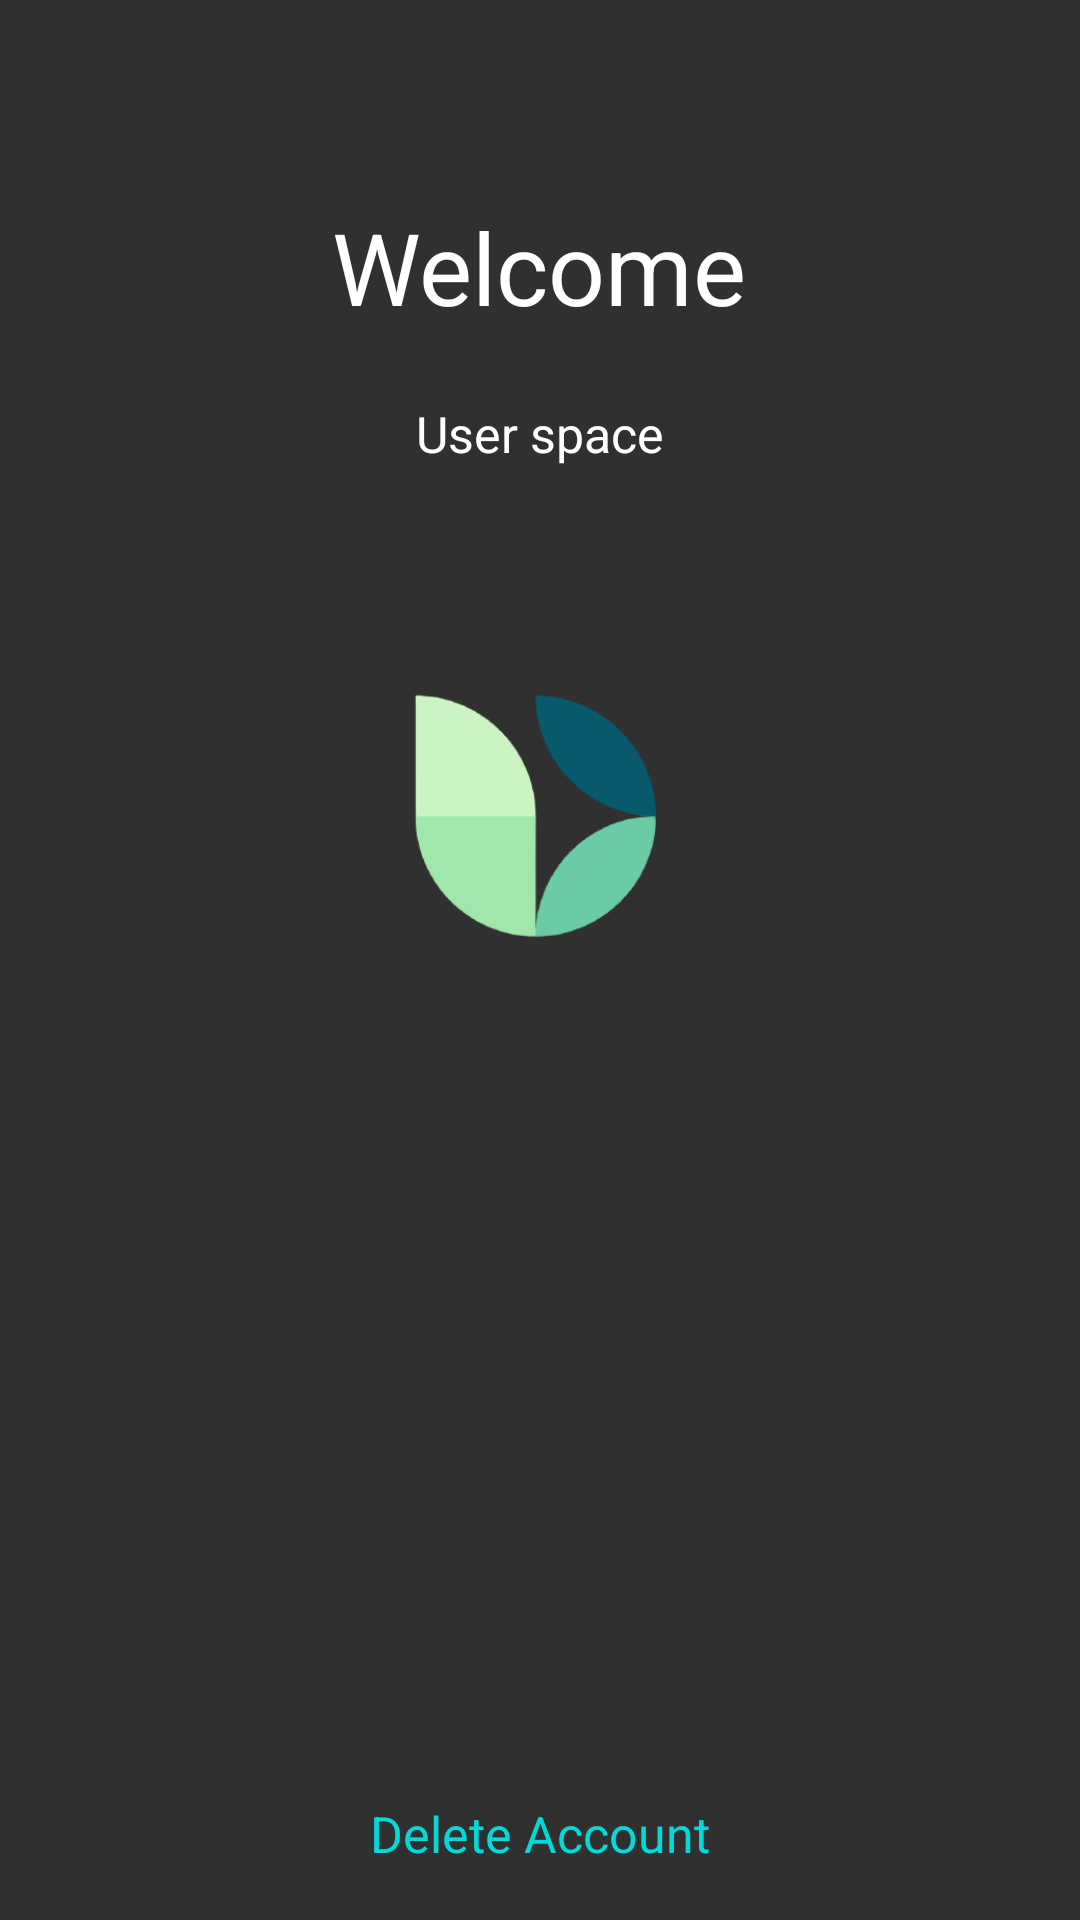

Android layout source for this screen:
<!-- AndroidManifest.xml: application theme Theme.AppCompat.NoActionBar -->
<!-- res/layout/user.xml -->
<?xml version="1.0" encoding="utf-8"?>
<RelativeLayout xmlns:android="http://schemas.android.com/apk/res/android"
    xmlns:tools="http://schemas.android.com/tools"
    android:layout_width="fill_parent"
    android:layout_height="fill_parent"
    android:background="@drawable/background"
    tools:context=".User">

    <TextView
        android:layout_width="wrap_content"
        android:layout_height="wrap_content"
        android:text="Welcome"
        android:textSize="100px"
        android:textColor="#FFFFFF"
        android:layout_alignParentTop = "true"
        android:layout_centerHorizontal = "true"
        android:layout_marginTop="200px" />

    <TextView
        android:layout_width="wrap_content"
        android:layout_height="wrap_content"
        android:text="User space"
        android:textSize="50px"
        android:textColor="#FFFFFF"
        android:layout_alignParentTop = "true"
        android:layout_centerHorizontal = "true"
        android:layout_marginTop="400px" />

    <ImageView
        android:layout_width="200dp"
        android:layout_height="200dp"
        android:src="@drawable/image"
        android:layout_centerHorizontal="true"
        android:layout_marginTop="500px" />

    <TextView
        android:id="@+id/delete"
        android:layout_width="wrap_content"
        android:layout_height="wrap_content"
        android:text="Delete Account"
        android:layout_centerHorizontal="true"
        android:textSize="50px"
        android:textColor="#00d9d9"
        android:clickable="true"
        android:onClick="delete"
        android:layout_alignParentTop = "true"
        android:layout_marginTop="600dp" />



</RelativeLayout>
<!-- resources referenced by this layout -->
<resources>
  <!-- drawable image: png bitmap (drawable, 17772 bytes) -->
</resources>
